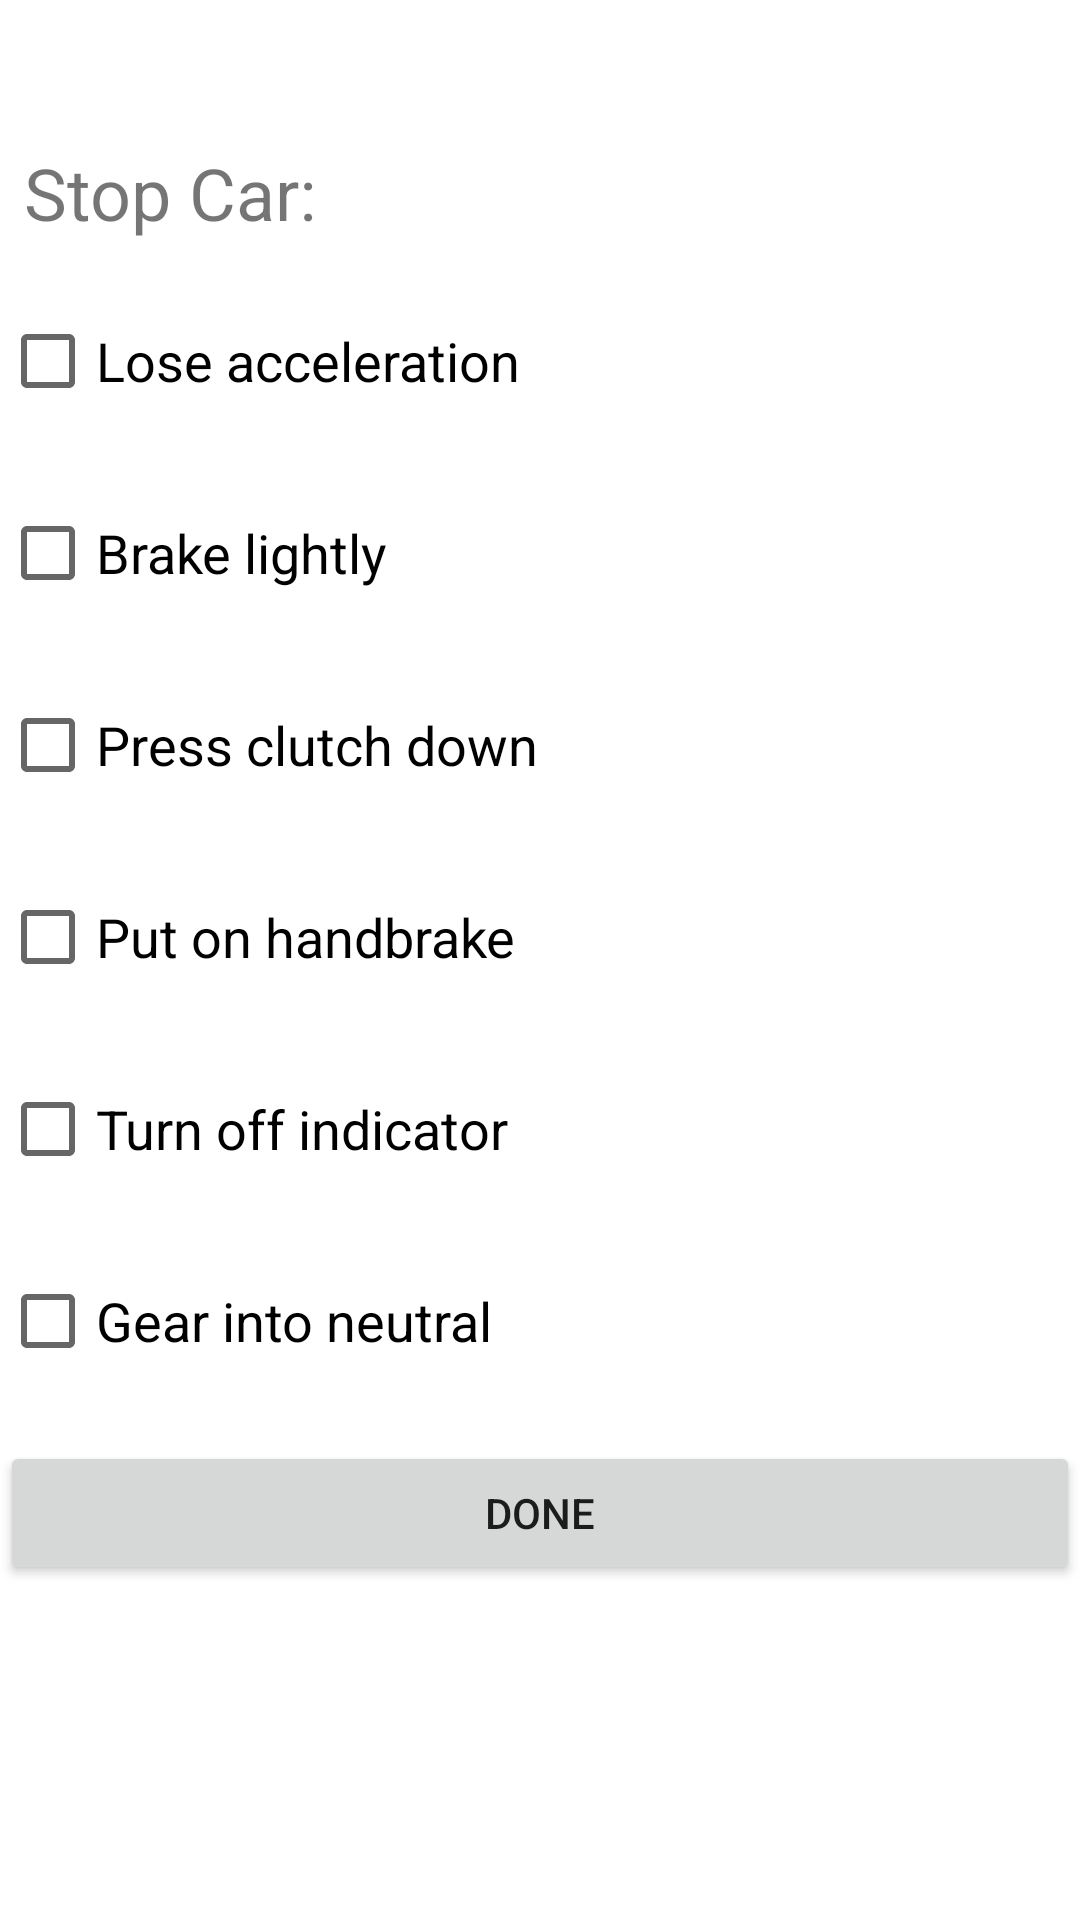

The Android layout XML behind this screen, and the referenced resources:
<!-- AndroidManifest.xml: application theme Theme.Therider -->
<!-- res/layout/activity_stop_checklist.xml -->
<?xml version="1.0" encoding="utf-8"?>
<LinearLayout xmlns:android="http://schemas.android.com/apk/res/android"
    xmlns:app="http://schemas.android.com/apk/res-auto"
    xmlns:tools="http://schemas.android.com/tools"
    android:layout_width="match_parent"
    android:layout_height="match_parent"
    tools:context=".StartChecklist"
    android:background="#ffffff"
    android:orientation="vertical">

    <TextView
        android:id="@+id/textView"
        android:layout_width="match_parent"
        android:layout_height="wrap_content"
        android:layout_marginEnd="8dp"
        android:layout_marginStart="8dp"
        android:layout_marginTop="48dp"
        android:text="Stop Car:"
        android:textSize="24sp"
        app:layout_constraintEnd_toEndOf="parent"
        app:layout_constraintStart_toStartOf="parent"
        app:layout_constraintTop_toTopOf="parent" />

    <CheckBox
        android:id="@+id/checkBox"
        android:layout_width="match_parent"
        android:layout_height="wrap_content"
        android:text="Lose acceleration"
        android:layout_marginTop="16dp"
        android:textSize="18sp" />

    <CheckBox
        android:id="@+id/checkBox2"
        android:layout_width="match_parent"
        android:layout_height="wrap_content"
        android:text="Brake lightly"
        android:layout_marginTop="16dp"
        android:textSize="18sp" />

    <CheckBox
        android:id="@+id/checkBox3"
        android:layout_width="match_parent"
        android:layout_height="wrap_content"
        android:layout_marginTop="16dp"
        android:text="Press clutch down"
        android:textSize="18sp"
        app:layout_constraintTop_toTopOf="@+id/textView"
        tools:layout_editor_absoluteX="382dp" />

    <CheckBox
        android:id="@+id/checkBox4"
        android:layout_width="match_parent"
        android:layout_height="wrap_content"
        android:text="Put on handbrake"
        android:layout_marginTop="16dp"
        android:textSize="18sp"
        app:layout_constraintTop_toBottomOf="@+id/checkBox"
        tools:layout_editor_absoluteX="386dp" />

    <CheckBox
        android:id="@+id/checkBox5"
        android:layout_width="match_parent"
        android:layout_height="wrap_content"
        android:text="Turn off indicator"
        android:layout_marginTop="16dp"
        android:textSize="18sp"
        app:layout_constraintTop_toBottomOf="@+id/checkBox"
        tools:layout_editor_absoluteX="386dp" />

    <CheckBox
        android:id="@+id/checkBox6"
        android:layout_width="match_parent"
        android:layout_height="wrap_content"
        android:text="Gear into neutral"
        android:layout_marginTop="16dp"
        android:textSize="18sp"
        app:layout_constraintTop_toBottomOf="@+id/checkBox"
        tools:layout_editor_absoluteX="386dp" />

    <Button
        android:id="@+id/button"
        android:layout_width="match_parent"
        android:layout_height="wrap_content"
        android:layout_marginTop="16dp"
        android:onClick="Check"
        android:text="Done" />

</LinearLayout>
<!-- resources referenced by this layout -->
<resources>
  <style name="Theme.Therider" parent="Theme.MaterialComponents.DayNight.DarkActionBar">
          
          <item name="colorPrimary">@color/purple_500</item>
          <item name="colorPrimaryVariant">@color/purple_700</item>
          <item name="colorOnPrimary">@color/white</item>
          
          <item name="colorSecondary">@color/teal_200</item>
          <item name="colorSecondaryVariant">@color/teal_700</item>
          <item name="colorOnSecondary">@color/black</item>
          
          <item name="android:statusBarColor">?attr/colorPrimaryVariant</item>
          
      </style>
  <!-- not gathered from this repository: default colours our renderer supplied (Android Studio template values) -->
  <color name="purple_500">#FF6200EE</color>
  <color name="purple_700">#FF3700B3</color>
  <color name="teal_200">#FF03DAC5</color>
  <color name="teal_700">#FF018786</color>
  <color name="black">#FF000000</color>
  <color name="white">#FFFFFFFF</color>
</resources>
